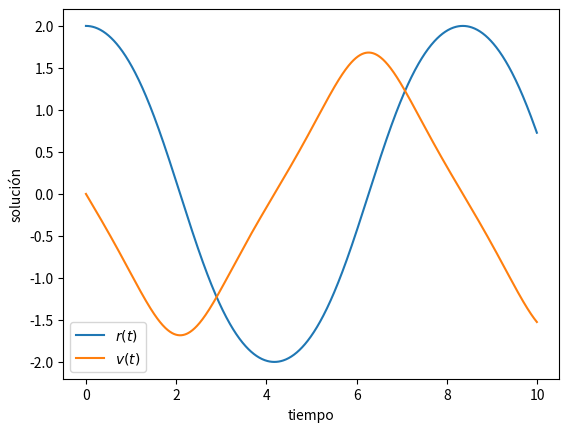

Recreate this plot in Python.
#!/bin/python

__all__ = ["SaltoRana"]

import numpy as np


def SaltoRana(a, r0, v0, t0, dt=0.01, steps=100, **kwargs):
    """Usa el método del salto de la rana para resolver ecuaciones diferenciales de la forma `r''(t) = a(r(t),t)`, o bien
    .. math::
        r'(t) = v(t)
        v'(t) = a(r(t), t)

    con condiciones iniciales `r(t0)=r0` y `v(t0)=v0`. La integración se realiza entre los tiempos `t=t0` y `t=steps*dt`, con `dt` el tamaño del paso de tiempo. Aquí, `r` (tipicamente la posicion) y `v` (tipicamente la velocidad) pueden ser cantidades vectoriales, y `a=a(r,t)` es una función de al menos dos variables, la posición y el tiempo. Cualquier argumento extra será pasado a `a(r,t)`.

    Argumentos
    ----------
    a : Funcion de al menos dos argumentos, `a(r,t, ...)`.
    r0, v0, t0 : Condiciones inicial `r(t0)=r0` y `v(t0)=v0` a tiempo `t=t0`.
    dt : (opcional) Tamaño del paso de tiempo.
    steps : (opcional) Número de pasos de tiempo.
    **kwargs : Otros argumentos que serán pasados a la función `a`.

    Retorna
    -------
    t : Tiempo `t=t0+n*dt` con `0 <= n < steps`.
    r : Solución para la posición para todos los instantes de tiempo
    v : Solución para la velocidad para todos los instantes de tiempo
    """

    # lista de tiempos (asume monotomicamente creciente)
    t = t0 + np.arange(steps) * dt

    # crea dos listas vacias de `steps` elementos
    r = np.zeros(steps)
    v = np.zeros(steps)

    # inicializa usando las condiciones iniciales
    r[0], v[0] = r0, v0

    # evalua aceleracion inicial
    a0 = a(r0, t0, **kwargs)

    # usa el metodo del salto de la rana en cada paso de tiempo
    for n in range(steps-1):
        vmedio = v[n] + 0.5*dt*a0

        r[n+1] = r[n] + dt * vmedio

        a0 = a(r[n+1], t[n+1], **kwargs)    	# reusa a0 a tiempo t[n+1]

        v[n+1] = vmedio + 0.5*dt*a0

    return t, r, v



# Esta parte permite mostrar un código de ejemplo del módulo
if __name__ == "__main__":
   import matplotlib.pyplot as plt

   def a(r, t, w=1.0):
       """Aceleración para el oscilador armónico simple, r''(t)+w**2 * sin(r)==0, donde `w` es la frecuencia de oscilación. Note que esta ecuación no depende explícitamente del tiempo."""

       return -np.sin(r) * w**2


   # Resuelve ecuación de oscilador armónico.
   # Notar que usamos `w=2.0` en vez de `**kwargs`.
   t, r, v = SaltoRana(a, r0=2.0, v0=0.0, t0=0.0, dt=0.01, steps=1_000, w=1.0)

   # Graficamos
   plt.plot(t, r, label="$r(t)$")
   plt.plot(t, v, label="$v(t)$")
   plt.legend()

   plt.xlabel("tiempo")
   plt.ylabel("solución")
   plt.show()

